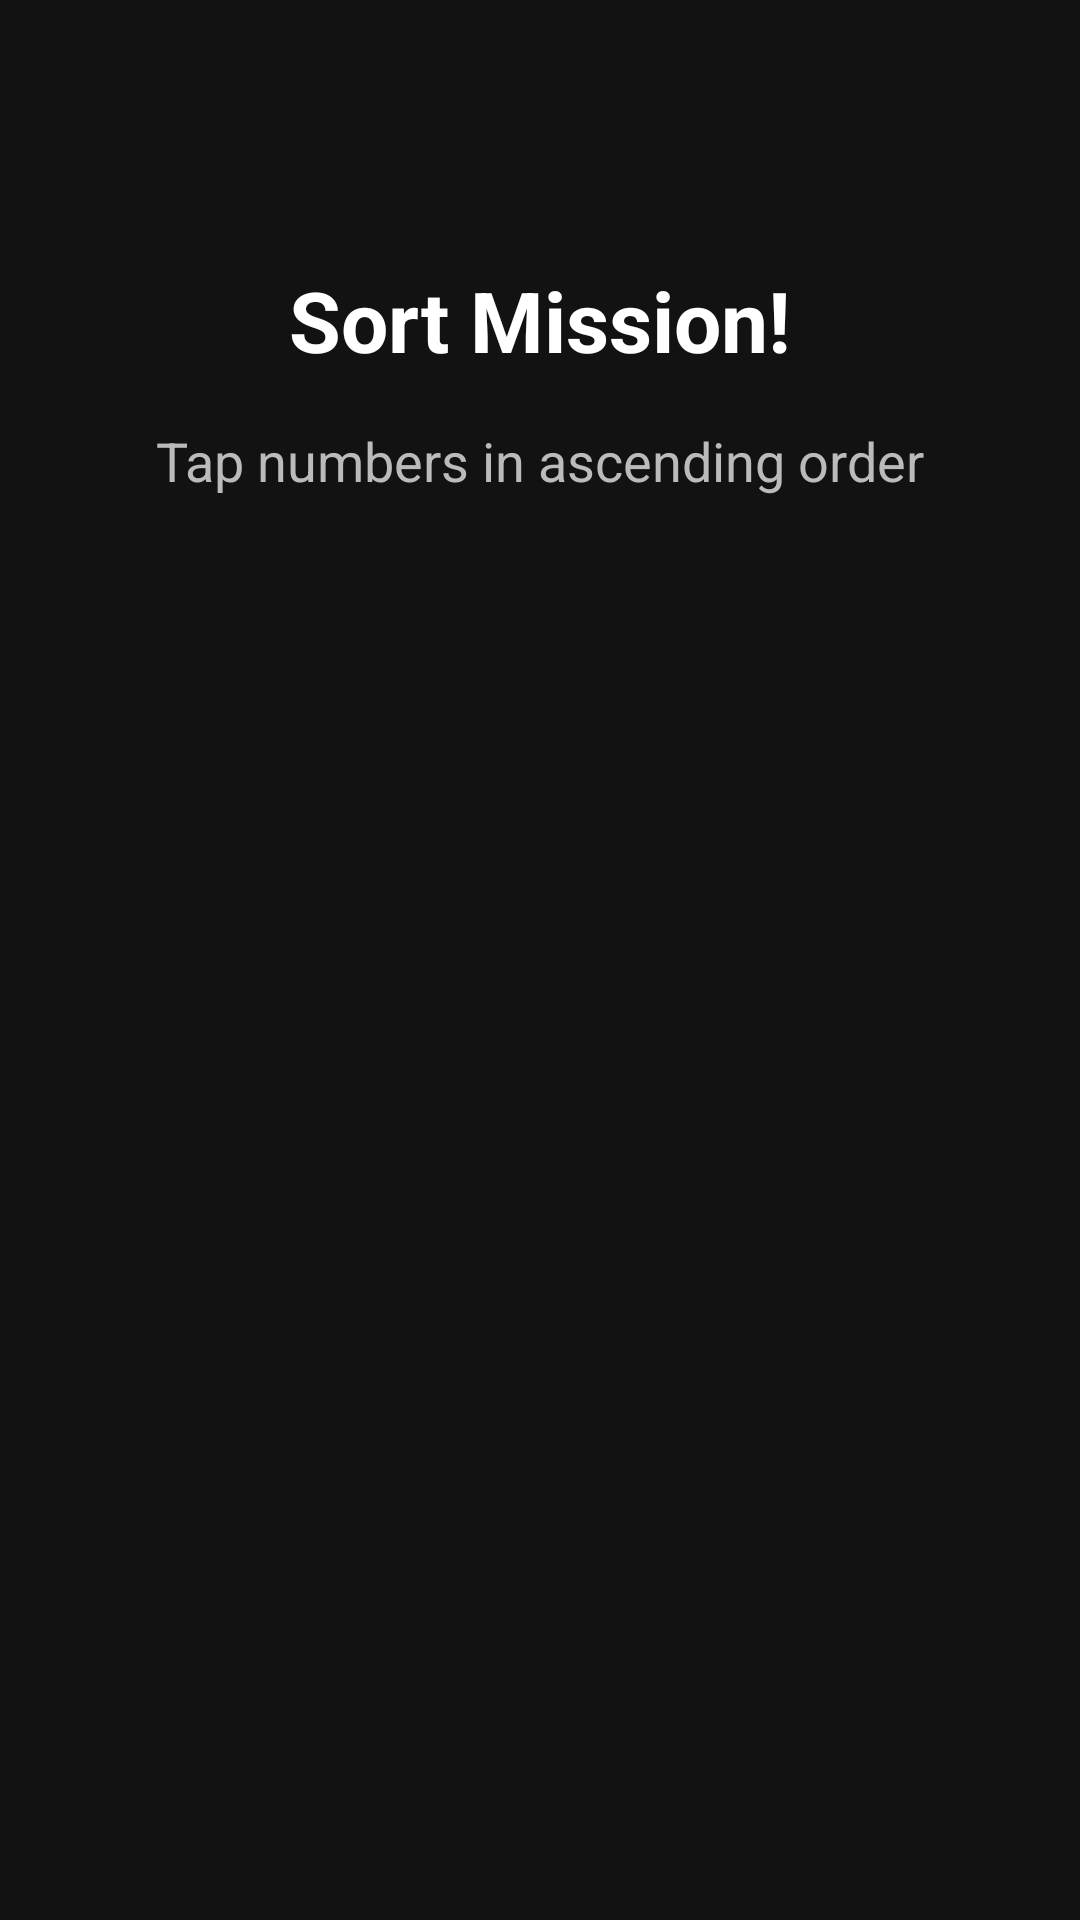

Here is an Android app screen rendered from its layout file. Give the layout XML and the strings, colors and styles it references.
<!-- AndroidManifest.xml: application theme Theme.ClockApp -->
<!-- res/layout/activity_sort_mission.xml -->
<?xml version="1.0" encoding="utf-8"?>
<androidx.constraintlayout.widget.ConstraintLayout xmlns:android="http://schemas.android.com/apk/res/android"
    xmlns:app="http://schemas.android.com/apk/res-auto"
    android:layout_width="match_parent"
    android:layout_height="match_parent"
    android:background="@color/color_background"
    android:padding="@dimen/spacing_xl">

    <TextView
        android:id="@+id/tvMissionTitle"
        android:layout_width="wrap_content"
        android:layout_height="wrap_content"
        android:text="@string/title_sort_mission"
        android:textColor="@color/color_text_primary"
        android:textSize="@dimen/text_size_title"
        android:textStyle="bold"
        app:layout_constraintEnd_toEndOf="parent"
        app:layout_constraintStart_toStartOf="parent"
        app:layout_constraintTop_toTopOf="parent"
        android:layout_marginTop="@dimen/spacing_massive" />

    <TextView
        android:id="@+id/tvInstructions"
        android:layout_width="wrap_content"
        android:layout_height="wrap_content"
        android:text="@string/instructions_sort"
        android:textColor="@color/color_text_secondary"
        android:textSize="@dimen/text_size_body_large"
        app:layout_constraintEnd_toEndOf="parent"
        app:layout_constraintStart_toStartOf="parent"
        app:layout_constraintTop_toBottomOf="@id/tvMissionTitle"
        android:layout_marginTop="@dimen/spacing_md" />

    <GridLayout
        android:id="@+id/glNumbers"
        android:layout_width="wrap_content"
        android:layout_height="wrap_content"
        android:columnCount="3"
        android:rowCount="2"
        android:layout_marginTop="@dimen/spacing_huge"
        app:layout_constraintEnd_toEndOf="parent"
        app:layout_constraintStart_toStartOf="parent"
        app:layout_constraintTop_toBottomOf="@id/tvInstructions" />

</androidx.constraintlayout.widget.ConstraintLayout>
<!-- resources referenced by this layout -->
<resources>
  <color name="color_background">#121212</color>
  <color name="color_text_primary">#FFFFFF</color>
  <color name="color_text_secondary">#BBBBBB</color>
  <dimen name="spacing_huge">48dp</dimen>
  <dimen name="spacing_massive">64dp</dimen>
  <dimen name="spacing_md">16dp</dimen>
  <dimen name="spacing_xl">24dp</dimen>
  <dimen name="text_size_body_large">18sp</dimen>
  <dimen name="text_size_title">28sp</dimen>
  <string name="instructions_sort">Tap numbers in ascending order</string>
  <string name="title_sort_mission">Sort Mission!</string>
  <style name="Theme.ClockApp" parent="Base.Theme.ClockApp" />
  <style name="Base.Theme.ClockApp" parent="Theme.Material3.DayNight.NoActionBar">
          
          <item name="colorPrimary">@color/color_primary</item>
          <item name="colorOnPrimary">@color/color_text_primary</item>
          <item name="colorSurface">@color/color_surface</item>
          <item name="colorOnSurface">@color/color_text_primary</item>
          <item name="android:colorBackground">@color/color_background</item>
      </style>
  <color name="color_primary">#6C63FF</color>
  <color name="color_surface">#1E1E1E</color>
</resources>
